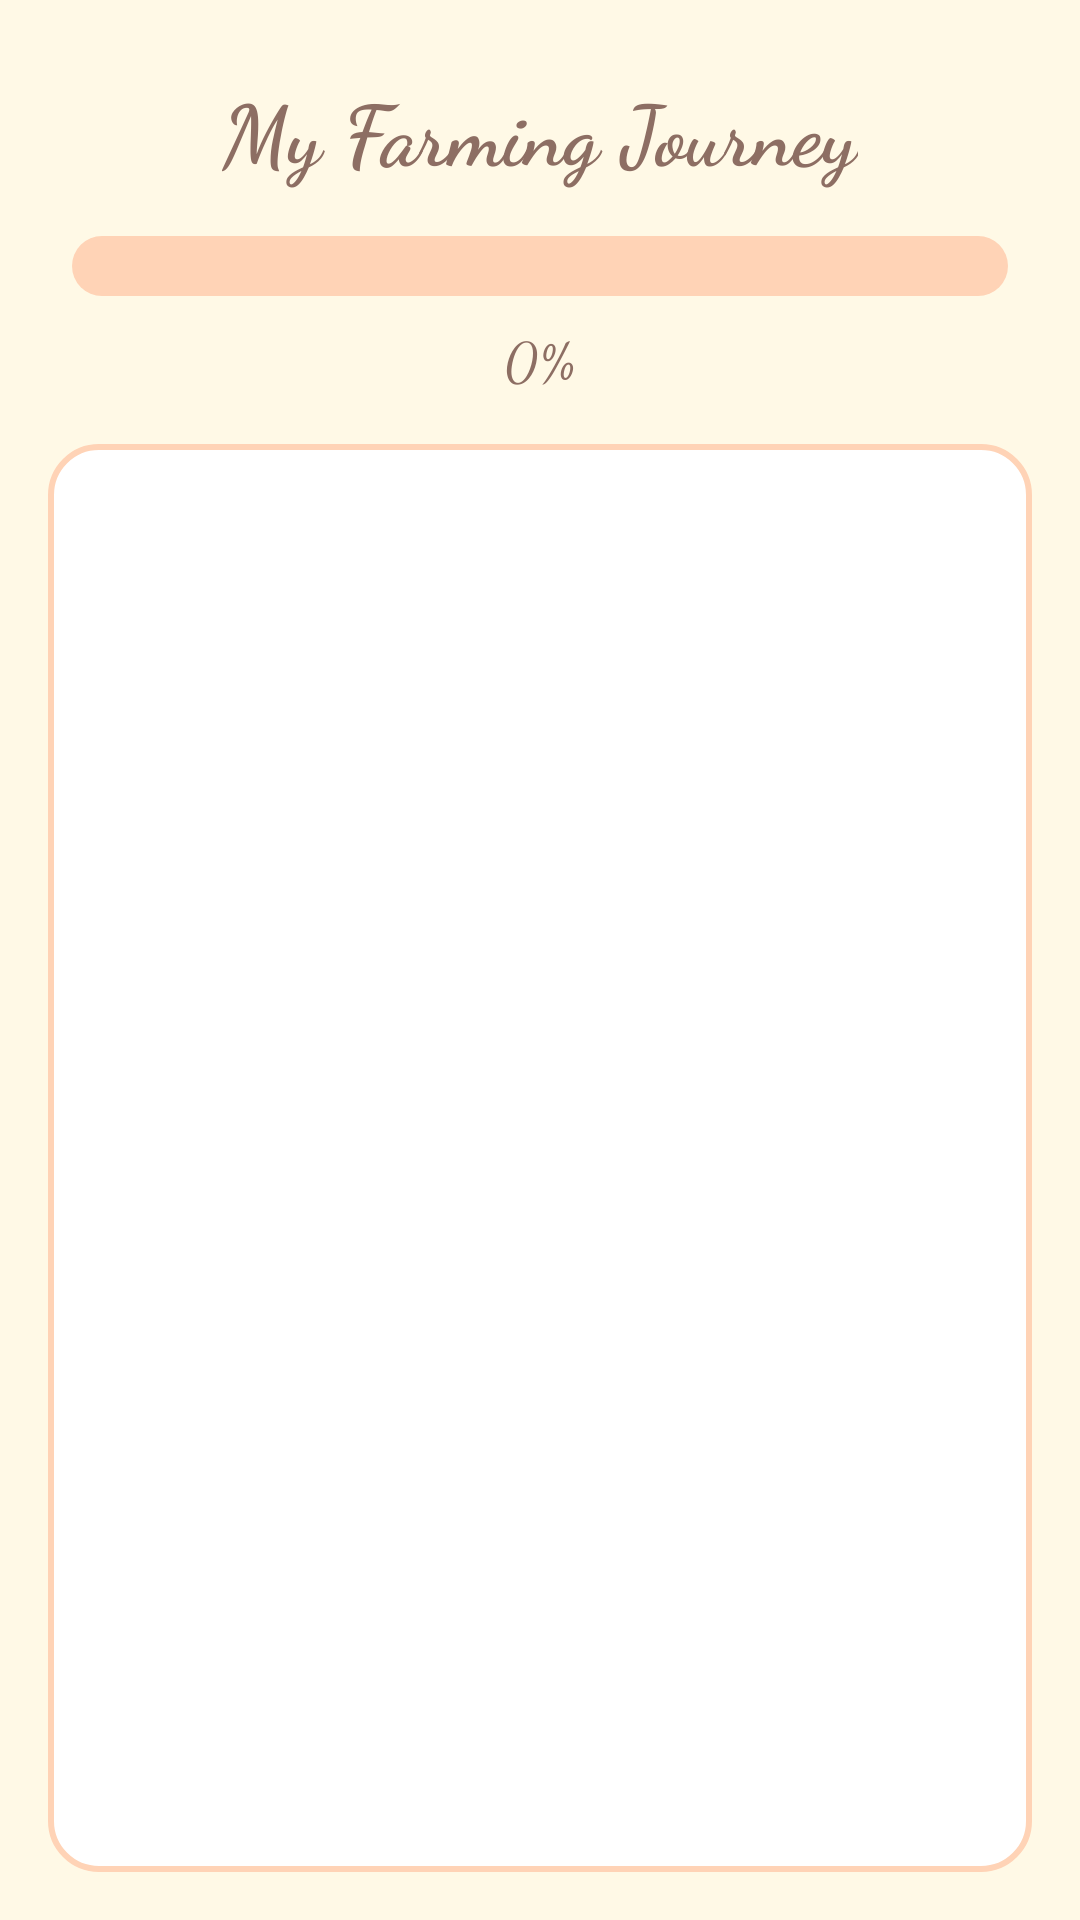

Layout XML and referenced resources for this Android screen:
<!-- AndroidManifest.xml: application theme Theme.Cropsproject -->
<!-- res/layout/activity_steps_farming.xml -->
<?xml version="1.0" encoding="utf-8"?>
<androidx.constraintlayout.widget.ConstraintLayout xmlns:android="http://schemas.android.com/apk/res/android"
    xmlns:app="http://schemas.android.com/apk/res-auto"
    xmlns:tools="http://schemas.android.com/tools"
    android:id="@+id/main"
    android:layout_width="match_parent"
    android:layout_height="match_parent"
    android:background="#FFF9E6"
    tools:context=".StepsFarming">


    <TextView
        android:id="@+id/titleTextView"
        android:layout_width="wrap_content"
        android:layout_height="wrap_content"
        android:layout_marginTop="24dp"
        android:fontFamily="cursive"
        android:text="My Farming Journey"
        android:textColor="#8D6E63"
        android:textSize="28sp"
        android:textStyle="bold"
        app:layout_constraintEnd_toEndOf="parent"
        app:layout_constraintStart_toStartOf="parent"
        app:layout_constraintTop_toTopOf="parent" />

    <ProgressBar
        android:id="@+id/progressBar"
        style="@style/Widget.AppCompat.ProgressBar.Horizontal"
        android:layout_width="0dp"
        android:layout_height="20dp"
        android:layout_marginStart="24dp"
        android:layout_marginTop="16dp"
        android:layout_marginEnd="24dp"
        android:progress="0"
        android:progressDrawable="@drawable/cute_progress_bar"
        app:layout_constraintEnd_toEndOf="parent"
        app:layout_constraintStart_toStartOf="parent"
        app:layout_constraintTop_toBottomOf="@id/titleTextView" />

    <TextView
        android:id="@+id/progressTextView"
        android:layout_width="wrap_content"
        android:layout_height="wrap_content"
        android:layout_marginTop="8dp"
        android:fontFamily="cursive"
        android:text="0%"
        android:textColor="#8D6E63"
        android:textSize="18sp"
        app:layout_constraintEnd_toEndOf="parent"
        app:layout_constraintStart_toStartOf="parent"
        app:layout_constraintTop_toBottomOf="@id/progressBar" />

    <ExpandableListView
        android:id="@+id/expandableListView"
        android:layout_width="0dp"
        android:layout_height="0dp"
        android:layout_marginStart="16dp"
        android:layout_marginTop="16dp"
        android:layout_marginEnd="16dp"
        android:layout_marginBottom="16dp"
        android:background="@drawable/cute_list_background"
        android:childDivider="#00000000"
        android:divider="#FFD3B6"
        android:dividerHeight="2dp"
        android:groupIndicator="@null"
        app:layout_constraintBottom_toBottomOf="parent"
        app:layout_constraintEnd_toEndOf="parent"
        app:layout_constraintStart_toStartOf="parent"
        app:layout_constraintTop_toBottomOf="@id/progressTextView" />


</androidx.constraintlayout.widget.ConstraintLayout>
<!-- resources referenced by this layout -->
<resources>
  <!-- drawable cute_list_background (drawable) -->
  <?xml version="1.0" encoding="utf-8"?>
  <shape xmlns:android="http://schemas.android.com/apk/res/android">
      <solid android:color="#FFFFFF"/>
      <corners android:radius="16dp"/>
      <stroke android:width="2dp" android:color="#FFD3B6"/>
  </shape>
  <!-- drawable cute_progress_bar (drawable) -->
  <?xml version="1.0" encoding="utf-8"?>
  <layer-list xmlns:android="http://schemas.android.com/apk/res/android">
      <item android:id="@android:id/background">
          <shape android:shape="rectangle">
              <corners android:radius="10dp"/>
              <solid android:color="#FFD3B6"/>
          </shape>
      </item>
      <item android:id="@android:id/progress">
          <scale android:scaleWidth="100%">
              <shape android:shape="rectangle">
                  <corners android:radius="10dp"/>
                  <solid android:color="#FF9800"/>
              </shape>
          </scale>
      </item>
  </layer-list>
  <style name="Theme.Cropsproject" parent="Base.Theme.Cropsproject" />
  <style name="Base.Theme.Cropsproject" parent="Theme.Material3.DayNight.NoActionBar">
          <item name="colorPrimary">@color/primary</item>
          <item name="colorPrimaryDark">@color/primary_dark</item>
          <item name="colorAccent">@color/accent</item>
      </style>
  <color name="primary">#4CAF50</color>
  <color name="primary_dark">#388E3C</color>
  <color name="accent">#FF9800</color>
</resources>
